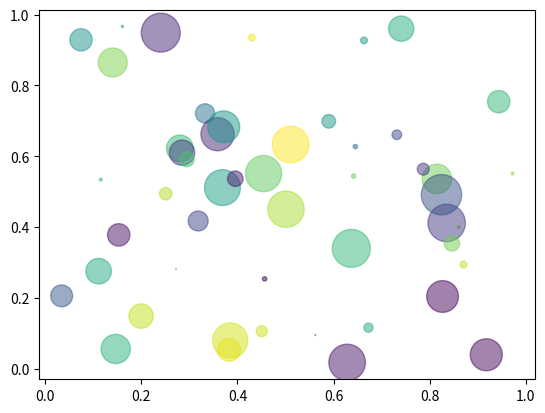

This figure's Python source:
import numpy as np
import pandas as pd
import matplotlib.pyplot as plt

# Dataframe
pd.DataFrame({'col1': [1, 2], 'col2': [3, 4]})

# Test plot
N = 50
x = np.random.rand(N)
y = np.random.rand(N)
colors = np.random.rand(N)
area = (30 * np.random.rand(N))**2  # 0 to 15 point radii
plt.scatter(x, y, s=area, c=colors, alpha=0.5)
plt.show()
